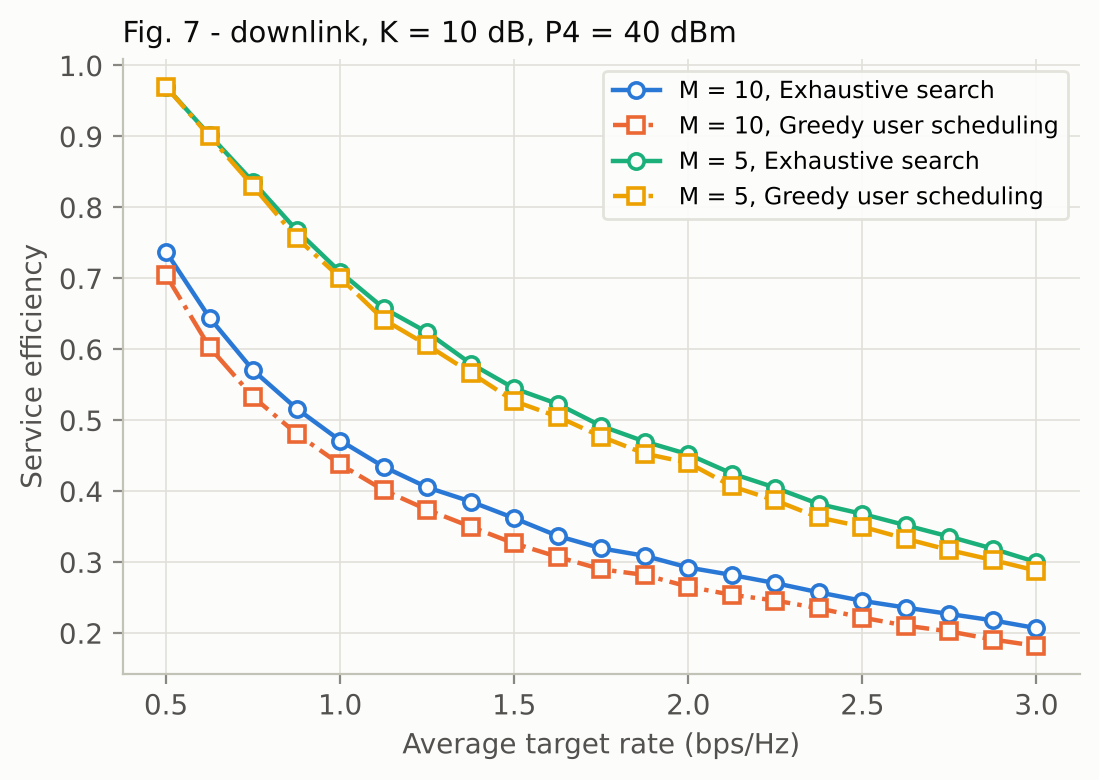

The data file committed next to this chart (first rows):
R_bar, M = 10, Exhaustive search, M = 10, Greedy user scheduling, M = 5, Exhaustive search, M = 5, Greedy user scheduling
0.5, 0.7375, 0.7045, 0.97, 0.97
0.625, 0.6445, 0.603, 0.902, 0.9
0.75, 0.5705, 0.533, 0.836, 0.83
0.875, 0.5165, 0.481, 0.768, 0.757
1, 0.4715, 0.438, 0.709, 0.701
1.125, 0.4345, 0.4015, 0.658, 0.642
1.25, 0.4055, 0.374, 0.624, 0.606
1.375, 0.3855, 0.35, 0.58, 0.567
1.5, 0.362, 0.3265, 0.545, 0.527
1.625, 0.337, 0.3075, 0.523, 0.505
1.75, 0.3195, 0.29, 0.492, 0.477
1.875, 0.309, 0.282, 0.47, 0.453
2, 0.2925, 0.2655, 0.452, 0.44
2.125, 0.282, 0.254, 0.425, 0.407
2.25, 0.2705, 0.246, 0.405, 0.387
2.375, 0.2575, 0.235, 0.382, 0.363
2.5, 0.2455, 0.222, 0.368, 0.35
2.625, 0.236, 0.2105, 0.352, 0.333
2.75, 0.227, 0.2025, 0.336, 0.317
2.875, 0.218, 0.191, 0.319, 0.303
3, 0.207, 0.182, 0.3, 0.288
